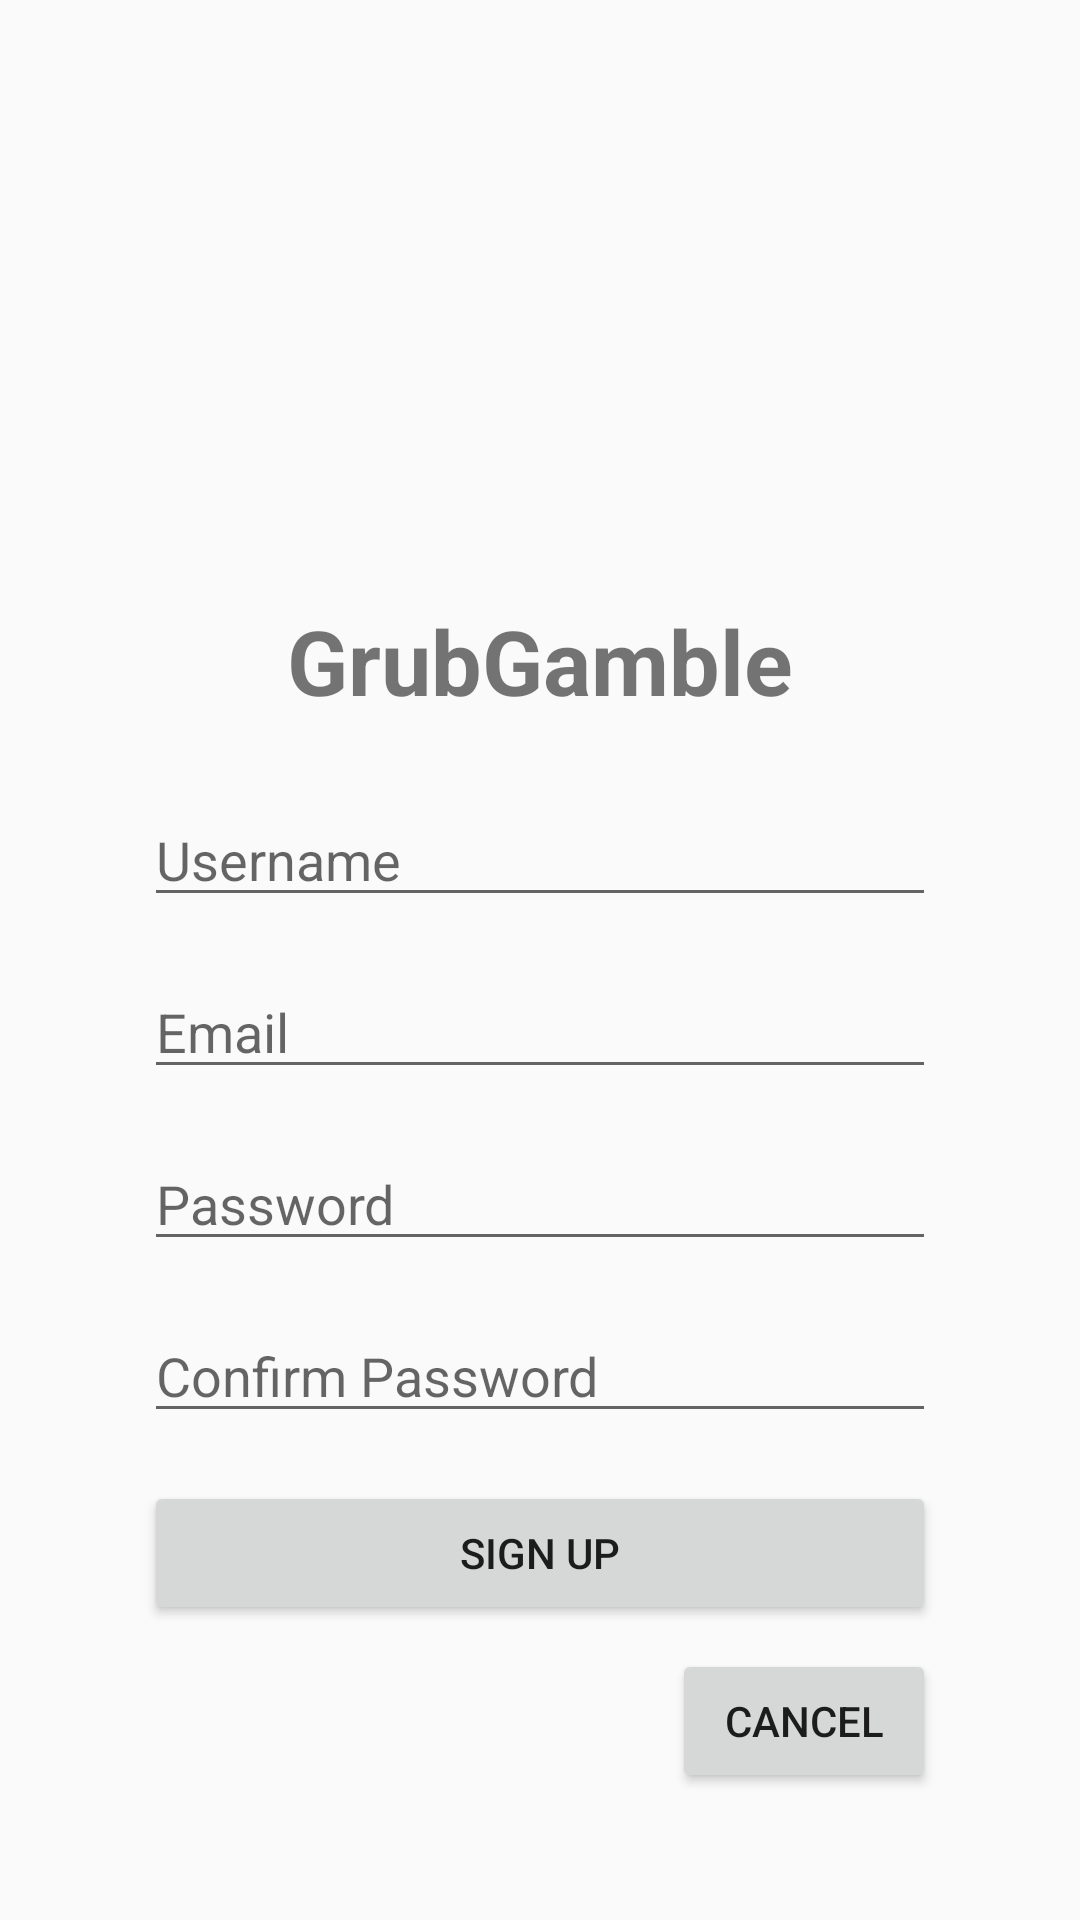

Write the Android layout XML for this screen, with the resource values it uses.
<!-- AndroidManifest.xml: application theme Theme.AppCompat.Light.NoActionBar -->
<!-- res/layout/fragment_register.xml -->
<?xml version="1.0" encoding="utf-8"?>
<androidx.constraintlayout.widget.ConstraintLayout xmlns:android="http://schemas.android.com/apk/res/android"
    xmlns:app="http://schemas.android.com/apk/res-auto"
    xmlns:tools="http://schemas.android.com/tools"
    android:id="@+id/frameLayout2"
    android:layout_width="match_parent"
    android:layout_height="match_parent"
    tools:context=".RegisterFragment" >

    <TextView
        android:id="@+id/appTitleRegister"
        android:layout_width="wrap_content"
        android:layout_height="wrap_content"
        android:layout_marginTop="200dp"
        android:text="@string/grubgamble_reg"
        android:textSize="30sp"
        android:textStyle="bold"
        app:layout_constraintEnd_toEndOf="parent"
        app:layout_constraintStart_toStartOf="parent"
        app:layout_constraintTop_toTopOf="parent" />

    <EditText
        android:id="@+id/registerUsername"
        android:layout_width="0dp"
        android:layout_height="wrap_content"
        android:layout_marginStart="48dp"
        android:layout_marginLeft="48dp"
        android:layout_marginTop="24dp"
        android:layout_marginEnd="48dp"
        android:layout_marginRight="48dp"
        android:ems="10"
        android:hint="@string/username_register"
        android:inputType="textPersonName"
        app:layout_constraintEnd_toEndOf="parent"
        app:layout_constraintStart_toStartOf="parent"
        app:layout_constraintTop_toBottomOf="@+id/appTitleRegister"
        android:autofillHints="" />

    <EditText
        android:id="@+id/registerEmail"
        android:layout_width="0dp"
        android:layout_height="wrap_content"
        android:layout_marginTop="16dp"
        android:ems="10"
        android:hint="@string/email_register"
        android:inputType="textEmailAddress"
        app:layout_constraintEnd_toEndOf="@+id/registerUsername"
        app:layout_constraintStart_toStartOf="@+id/registerUsername"
        app:layout_constraintTop_toBottomOf="@+id/registerUsername"
        android:autofillHints="" />

    <EditText
        android:id="@+id/registerPassword"
        android:layout_width="0dp"
        android:layout_height="wrap_content"
        android:layout_marginTop="16dp"
        android:ems="10"
        android:hint="@string/password_register"
        android:inputType="textPassword"
        app:layout_constraintEnd_toEndOf="@+id/registerEmail"
        app:layout_constraintStart_toStartOf="@+id/registerEmail"
        app:layout_constraintTop_toBottomOf="@+id/registerEmail"
        android:autofillHints="" />

    <Button
        android:id="@+id/buttonSignup"
        android:layout_width="0dp"
        android:layout_height="wrap_content"
        android:layout_marginTop="16dp"
        android:text="@string/sign_up"
        app:layout_constraintEnd_toEndOf="@+id/registerPassword"
        app:layout_constraintHorizontal_bias="1.0"
        app:layout_constraintStart_toStartOf="@+id/registerPassword"
        app:layout_constraintTop_toBottomOf="@+id/confirmPassword" />

    <Button
        android:id="@+id/buttonCancelSignup"
        android:layout_width="wrap_content"
        android:layout_height="wrap_content"
        android:layout_marginTop="8dp"
        android:text="@string/cancel_signup"
        app:layout_constraintEnd_toEndOf="@+id/buttonSignup"
        app:layout_constraintTop_toBottomOf="@+id/buttonSignup" />

    <EditText
        android:id="@+id/confirmPassword"
        android:layout_width="0dp"
        android:layout_height="wrap_content"
        android:layout_marginTop="16dp"
        android:ems="10"
        android:hint="@string/confirm_password"
        android:inputType="textPassword"
        app:layout_constraintEnd_toEndOf="@+id/registerPassword"
        app:layout_constraintStart_toStartOf="@+id/registerPassword"
        app:layout_constraintTop_toBottomOf="@+id/registerPassword"
        android:autofillHints="" />

</androidx.constraintlayout.widget.ConstraintLayout>
<!-- resources referenced by this layout -->
<resources>
  <string name="cancel_signup">Cancel</string>
  <string name="confirm_password">Confirm Password</string>
  <string name="email_register">Email</string>
  <string name="grubgamble_reg">GrubGamble</string>
  <string name="password_register">Password</string>
  <string name="sign_up">Sign up</string>
  <string name="username_register">Username</string>
</resources>
